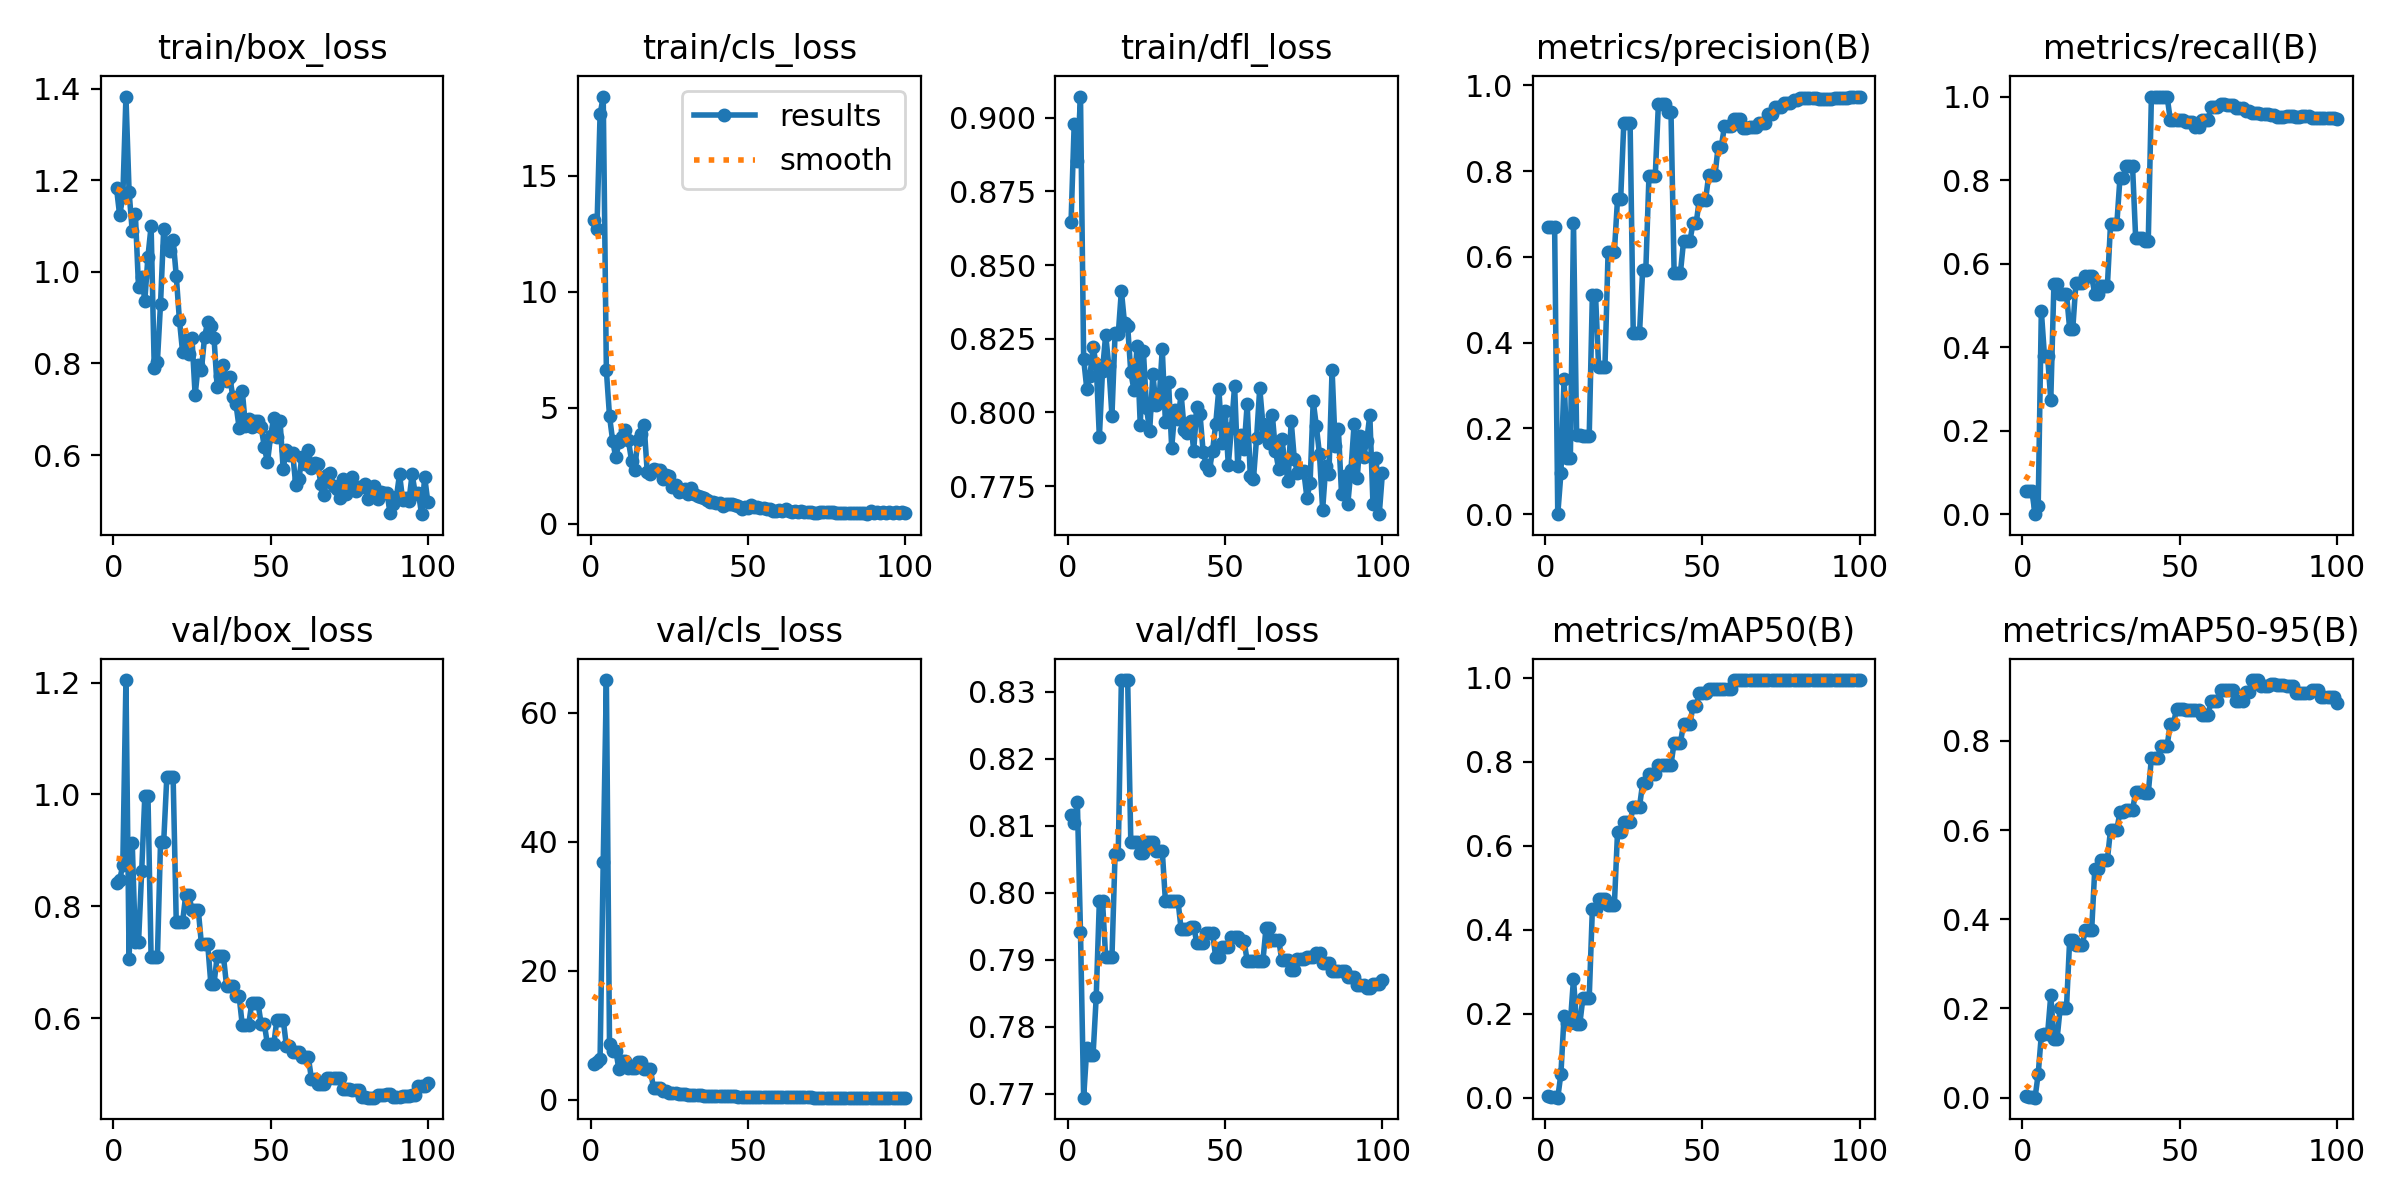

Values plotted in this chart, from the file beside it:
epoch, time, train/box_loss, train/cls_loss, train/dfl_loss, metrics/precision(B), metrics/recall(B), metrics/mAP50(B), metrics/mAP50-95(B), val/box_loss, val/cls_loss, val/dfl_loss, lr/pg0, lr/pg1, lr/pg2
1, 3.998, 1.183, 13.1, 0.8647, 0.6699, 0.05556, 0.003, 0.0027, 0.8415, 5.61, 0.8116, 5e-05, 5e-05, 5e-05
2, 6.285, 1.124, 12.71, 0.898, 0.6697, 0.05556, 0.00272, 0.00236, 0.8476, 5.888, 0.8104, 0.00011, 0.00011, 0.00011
3, 8.466, 1.164, 17.64, 0.8854, 0.6692, 0.05556, 0.00215, 0.00183, 0.8732, 6.348, 0.8136, 0.0001698, 0.0001698, 0.0001698
4, 10.84, 1.383, 18.42, 0.9072, 0, 0, 0, 0, 1.205, 36.81, 0.7941, 0.0002295, 0.0002295, 0.0002295
5, 13.82, 1.175, 6.606, 0.8182, 0.09524, 0.01852, 0.05696, 0.05284, 0.7049, 65.09, 0.7694, 0.0002889, 0.0002889, 0.0002889
6, 16.8, 1.089, 4.635, 0.808, 0.315, 0.4865, 0.1942, 0.1408, 0.9128, 8.62, 0.7768, 0.0003479, 0.0003479, 0.0003479
7, 19.62, 1.125, 3.572, 0.8123, 0.1305, 0.3784, 0.178, 0.1434, 0.7353, 7.612, 0.7758, 0.0004064, 0.0004064, 0.0004064
8, 22.29, 0.9668, 2.851, 0.8221, 0.1305, 0.3784, 0.178, 0.1434, 0.7353, 7.612, 0.7758, 0.0004644, 0.0004644, 0.0004644
9, 25.09, 0.9885, 3.505, 0.8163, 0.6795, 0.2732, 0.2831, 0.2293, 0.8623, 4.706, 0.7845, 0.0005218, 0.0005218, 0.0005218
10, 27.79, 0.9373, 3.727, 0.7916, 0.1841, 0.5509, 0.1753, 0.1313, 0.9972, 6.032, 0.7988, 0.0005784, 0.0005784, 0.0005784
11, 30.36, 1.034, 4.044, 0.8141, 0.1841, 0.5509, 0.1753, 0.1313, 0.9972, 6.032, 0.7988, 0.0006343, 0.0006343, 0.0006343
12, 33.15, 1.1, 3.599, 0.8264, 0.1826, 0.5278, 0.2381, 0.2018, 0.7089, 4.907, 0.7904, 0.0006892, 0.0006892, 0.0006892
13, 36, 0.7903, 2.716, 0.8159, 0.1826, 0.5278, 0.2381, 0.2018, 0.7089, 4.907, 0.7904, 0.0007432, 0.0007432, 0.0007432
14, 38.86, 0.8042, 2.329, 0.7989, 0.1826, 0.5278, 0.2381, 0.2018, 0.7089, 4.907, 0.7904, 0.0007962, 0.0007962, 0.0007962
15, 43.2, 0.9307, 3.592, 0.8268, 0.5121, 0.4444, 0.4492, 0.3529, 0.9148, 5.83, 0.8059, 0.0008481, 0.0008481, 0.0008481
16, 45.89, 1.093, 3.873, 0.8265, 0.5121, 0.4444, 0.4492, 0.3529, 0.9148, 5.83, 0.8059, 0.0008987, 0.0008987, 0.0008987
17, 48.61, 1.056, 4.257, 0.8413, 0.3427, 0.5538, 0.474, 0.3431, 1.032, 4.748, 0.8318, 0.0009388, 0.0009388, 0.0009388
18, 51.15, 1.045, 2.209, 0.8303, 0.3427, 0.5538, 0.474, 0.3431, 1.032, 4.748, 0.8318, 0.0009311, 0.0009311, 0.0009311
19, 53.64, 1.07, 2.142, 0.8293, 0.3427, 0.5538, 0.474, 0.3431, 1.032, 4.748, 0.8318, 0.0009229, 0.0009229, 0.0009229
20, 56.13, 0.9911, 2.373, 0.8136, 0.6115, 0.5693, 0.4598, 0.3755, 0.7714, 1.748, 0.8076, 0.0009144, 0.0009144, 0.0009144
21, 58.8, 0.8954, 2.305, 0.8076, 0.6115, 0.5693, 0.4598, 0.3755, 0.7714, 1.748, 0.8076, 0.0009055, 0.0009055, 0.0009055
22, 61.62, 0.8257, 2.317, 0.8225, 0.6115, 0.5693, 0.4598, 0.3755, 0.7714, 1.748, 0.8076, 0.0008961, 0.0008961, 0.0008961
23, 64.51, 0.8512, 1.933, 0.7958, 0.7349, 0.5266, 0.6321, 0.5133, 0.8199, 1.417, 0.8059, 0.0008864, 0.0008864, 0.0008864
24, 67.28, 0.8217, 2.078, 0.8209, 0.7349, 0.5266, 0.6321, 0.5133, 0.8199, 1.417, 0.8059, 0.0008763, 0.0008763, 0.0008763
25, 70.22, 0.8548, 2.041, 0.8015, 0.912, 0.5463, 0.6562, 0.5331, 0.7937, 0.9859, 0.8075, 0.0008658, 0.0008658, 0.0008658
26, 73.1, 0.7308, 1.57, 0.7937, 0.912, 0.5463, 0.6562, 0.5331, 0.7937, 0.9859, 0.8075, 0.000855, 0.000855, 0.000855
27, 76.09, 0.7975, 1.682, 0.8129, 0.912, 0.5463, 0.6562, 0.5331, 0.7937, 0.9859, 0.8075, 0.0008439, 0.0008439, 0.0008439
28, 78.76, 0.7862, 1.362, 0.8026, 0.4233, 0.6941, 0.6937, 0.6009, 0.7323, 0.8222, 0.8063, 0.0008323, 0.0008323, 0.0008323
29, 81.37, 0.8579, 1.409, 0.8042, 0.4233, 0.6941, 0.6937, 0.6009, 0.7323, 0.8222, 0.8063, 0.0008205, 0.0008205, 0.0008205
30, 84.01, 0.8907, 1.497, 0.8216, 0.4233, 0.6941, 0.6937, 0.6009, 0.7323, 0.8222, 0.8063, 0.0008084, 0.0008084, 0.0008084
31, 86.67, 0.8826, 1.291, 0.7968, 0.5705, 0.8048, 0.7496, 0.6399, 0.6614, 0.7048, 0.7988, 0.000796, 0.000796, 0.000796
32, 89.23, 0.8566, 1.514, 0.8102, 0.5705, 0.8048, 0.7496, 0.6399, 0.6614, 0.7048, 0.7988, 0.0007832, 0.0007832, 0.0007832
33, 91.64, 0.748, 1.254, 0.788, 0.789, 0.8333, 0.7716, 0.6454, 0.7104, 0.6676, 0.7988, 0.0007702, 0.0007702, 0.0007702
34, 94.32, 0.7734, 1.175, 0.8007, 0.789, 0.8333, 0.7716, 0.6454, 0.7104, 0.6676, 0.7988, 0.000757, 0.000757, 0.000757
35, 96.9, 0.7956, 1.165, 0.7979, 0.789, 0.8333, 0.7716, 0.6454, 0.7104, 0.6676, 0.7988, 0.0007435, 0.0007435, 0.0007435
36, 99.51, 0.7621, 1.096, 0.8061, 0.957, 0.6603, 0.7936, 0.6847, 0.6578, 0.615, 0.7945, 0.0007297, 0.0007297, 0.0007297
37, 102.1, 0.7711, 1.004, 0.794, 0.957, 0.6603, 0.7936, 0.6847, 0.6578, 0.615, 0.7945, 0.0007158, 0.0007158, 0.0007158
38, 104.7, 0.7266, 0.9147, 0.7931, 0.957, 0.6603, 0.7936, 0.6847, 0.6578, 0.615, 0.7945, 0.0007016, 0.0007016, 0.0007016
39, 107.3, 0.7106, 0.9284, 0.7972, 0.9381, 0.6538, 0.7936, 0.6825, 0.6387, 0.5644, 0.7949, 0.0006872, 0.0006872, 0.0006872
40, 109.7, 0.6589, 0.9072, 0.7871, 0.9381, 0.6538, 0.7936, 0.6825, 0.6387, 0.5644, 0.7949, 0.0006727, 0.0006727, 0.0006727
41, 112.1, 0.7394, 0.8736, 0.8019, 0.5631, 1, 0.8457, 0.7613, 0.5871, 0.5319, 0.7926, 0.000658, 0.000658, 0.000658
42, 114.2, 0.664, 0.7681, 0.7994, 0.5631, 1, 0.8457, 0.7613, 0.5871, 0.5319, 0.7926, 0.0006431, 0.0006431, 0.0006431
43, 116.6, 0.6786, 0.8406, 0.7866, 0.5631, 1, 0.8457, 0.7613, 0.5871, 0.5319, 0.7926, 0.0006281, 0.0006281, 0.0006281
44, 118.9, 0.6609, 0.8379, 0.7823, 0.6365, 1, 0.8899, 0.7888, 0.6266, 0.5292, 0.794, 0.000613, 0.000613, 0.000613
45, 121.1, 0.6735, 0.8309, 0.7805, 0.6365, 1, 0.8899, 0.7888, 0.6266, 0.5292, 0.794, 0.0005978, 0.0005978, 0.0005978
46, 123.4, 0.6743, 0.802, 0.787, 0.6365, 1, 0.8899, 0.7888, 0.6266, 0.5292, 0.794, 0.0005824, 0.0005824, 0.0005824
47, 125.7, 0.6609, 0.7554, 0.7961, 0.678, 0.9444, 0.9328, 0.8387, 0.5893, 0.4872, 0.7904, 0.000567, 0.000567, 0.000567
48, 127.9, 0.6178, 0.6481, 0.8081, 0.678, 0.9444, 0.9328, 0.8387, 0.5893, 0.4872, 0.7904, 0.0005516, 0.0005516, 0.0005516
49, 130.1, 0.5838, 0.7044, 0.7898, 0.7329, 0.9444, 0.9636, 0.8711, 0.5529, 0.4497, 0.7919, 0.0005361, 0.0005361, 0.0005361
50, 132.2, 0.6418, 0.6672, 0.8004, 0.7329, 0.9444, 0.9636, 0.8711, 0.5529, 0.4497, 0.7919, 0.0005205, 0.0005205, 0.0005205
51, 134.6, 0.6815, 0.8119, 0.7821, 0.7329, 0.9444, 0.9636, 0.8711, 0.5529, 0.4497, 0.7919, 0.000505, 0.000505, 0.000505
52, 137.4, 0.6387, 0.7271, 0.7948, 0.7906, 0.9395, 0.973, 0.869, 0.5975, 0.4315, 0.7935, 0.0004895, 0.0004895, 0.0004895
53, 140.1, 0.6741, 0.6998, 0.809, 0.7906, 0.9395, 0.973, 0.869, 0.5975, 0.4315, 0.7935, 0.0004739, 0.0004739, 0.0004739
54, 142.7, 0.5701, 0.6728, 0.7819, 0.7906, 0.9395, 0.973, 0.869, 0.5975, 0.4315, 0.7935, 0.0004584, 0.0004584, 0.0004584
55, 145.3, 0.6119, 0.6536, 0.7925, 0.8572, 0.9268, 0.9729, 0.8693, 0.5509, 0.4185, 0.7929, 0.000443, 0.000443, 0.000443
56, 147.8, 0.6004, 0.6227, 0.7876, 0.8572, 0.9268, 0.9729, 0.8693, 0.5509, 0.4185, 0.7929, 0.0004276, 0.0004276, 0.0004276
57, 150.6, 0.6051, 0.6375, 0.8028, 0.9042, 0.9444, 0.973, 0.859, 0.5392, 0.3892, 0.7899, 0.0004122, 0.0004122, 0.0004122
58, 153.1, 0.5342, 0.5606, 0.7784, 0.9042, 0.9444, 0.973, 0.859, 0.5392, 0.3892, 0.7899, 0.000397, 0.000397, 0.000397
59, 155.6, 0.5488, 0.5514, 0.7774, 0.9042, 0.9444, 0.973, 0.859, 0.5392, 0.3892, 0.7899, 0.0003819, 0.0003819, 0.0003819
60, 158, 0.5956, 0.5726, 0.7914, 0.9211, 0.9751, 0.995, 0.8888, 0.5298, 0.3829, 0.7898, 0.0003669, 0.0003669, 0.0003669
... 40 more rows
